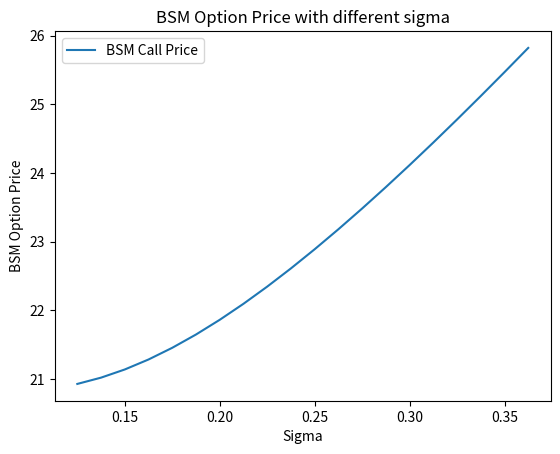
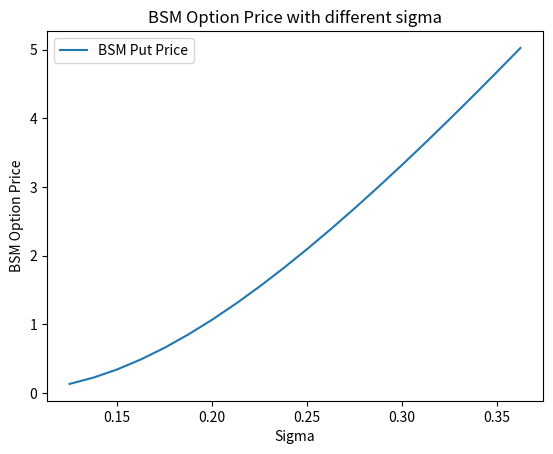
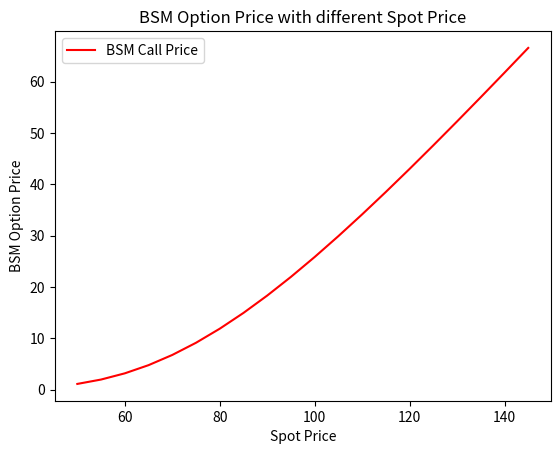
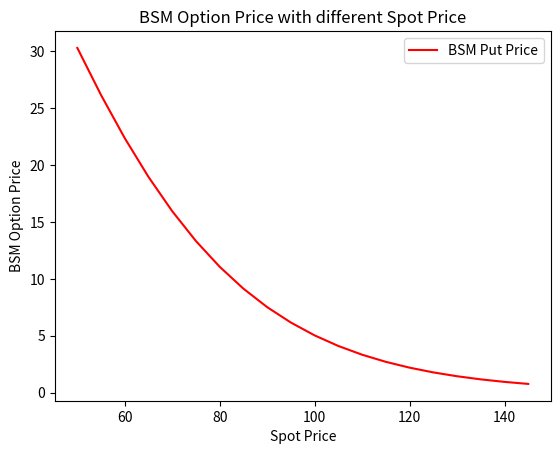

Reproduce these figures in Python, in order.
import pandas as pd
import numpy as np
import scipy.stats as stats
from matplotlib import pyplot as plt


def BSM_pricing(S, K, T, r, sigma, call = True):
    """
    Pricing of a plain vanilla option with Black-Scholes-Merton model
    :param S: Spot price of underlying asset
    :param K: Strike price of underlying asset
    :param T: Expiration date in year fraction
    :param r: Risk free rate (annualized)
    :param sigma: Standard deviation (annualized) of the underlying asset
    :param call: If option type is Call (default)
    :return: Option price under BSM model
    """

    # Defining d1 and d2 under BSM model
    d1 = (np.log(S/K) + ((r + 0.5 * sigma ** 2)) * T) / (sigma * np.sqrt(T))
    d2 = d1 - sigma * np.sqrt(T)

    # Pricing formula
    if call:
        opt_price = S * stats.norm.cdf(d1) - K * np.exp(-r*T) * stats.norm.cdf(d2)
    else:
        opt_price = K * np.exp(-r*T) * stats.norm.cdf(-d2) - S * stats.norm.cdf(-d1)

    return opt_price

def CRR_Pricing(S, K, T, r, sigma, n_step, call = True):
    dt = T / n_step  # time increment

    u = np.exp(sigma * np.sqrt(dt))  # up magnitude
    d = 1 / u  # down magnitude
    p = (np.exp(r * dt) - d) / (u - d)  # risk neutral probability

    payoff_tree = np.zeros((n_step + 1, n_step + 1))
    for j in range(n_step + 1):
        ST = S * u ** j * d ** (n_step - j)
        payoff_tree[n_step, j] = max(ST - K, 0) if call else max(K - ST, 0)

    for i in range(n_step - 1, -1, -1):
        for j in range(i + 1):
            payoff_tree[i, j] = np.exp(-r * dt) * (p * payoff_tree[i + 1, j + 1] + (1 - p) * payoff_tree[i + 1, j])

    return payoff_tree[0,0]

S = 100
K = 80
r = 0.01
sigma = 0.25
call = True
T = 1

price = BSM_pricing(S, K, T, r, sigma, call)

# What if sigma changes?

sigmas = np.arange(sigma * 0.5, sigma * 1.5, sigma * 0.05)
prices_call = []
prices_put = []

for sigma in sigmas:
    prices_call.append(BSM_pricing(S, K, T, r, sigma, call))
    prices_put.append(BSM_pricing(S, K, T, r, sigma, False))

prices_call = pd.DataFrame(prices_call, index = sigmas, columns = ['BSM Call Price'])
prices_put = pd.DataFrame(prices_put, index = sigmas, columns = ['BSM Put Price'])

plt.figure()
plt.plot(sigmas, prices_call)
plt.xlabel('Sigma')
plt.ylabel('BSM Option Price')
plt.title('BSM Option Price with different sigma')
plt.legend(prices_call.columns)
plt.show()

plt.figure()
plt.plot(sigmas, prices_put)
plt.xlabel('Sigma')
plt.ylabel('BSM Option Price')
plt.title('BSM Option Price with different sigma')
plt.legend(prices_put.columns)
plt.show()

# What if S changes?
S_multiple = np.arange(S * 0.5, S * 1.5, S * 0.05)

prices_call = []
prices_put = []

for S in S_multiple:
    prices_call.append(BSM_pricing(S, K, T, r, sigma, call))
    prices_put.append(BSM_pricing(S, K, T, r, sigma, False))

prices_call = pd.DataFrame(prices_call, index = S_multiple, columns = ['BSM Call Price'])
prices_put = pd.DataFrame(prices_put, index = S_multiple, columns = ['BSM Put Price'])

plt.figure()
plt.plot(S_multiple, prices_call, color = 'red')
plt.xlabel('Spot Price')
plt.ylabel('BSM Option Price')
plt.title('BSM Option Price with different Spot Price')
plt.legend(prices_call.columns)
plt.show()

plt.figure()
plt.plot(S_multiple, prices_put, color = 'red')
plt.xlabel('Spot Price')
plt.ylabel('BSM Option Price')
plt.title('BSM Option Price with different Spot Price')
plt.legend(prices_put.columns)
plt.show()

# Binomial Tree under CRR model
S = 100
K = 80
r = 0.01
sigma = 0.25
call = call
T = 1
n_step = [10, 100, 1000]

print(f"BSM Price: {price:.4f}")
for step in n_step:
    CRR_price = CRR_Pricing(S, K, T, r, sigma, step, call)
    print(f"CRR Price {step}: {CRR_price:.4f}")